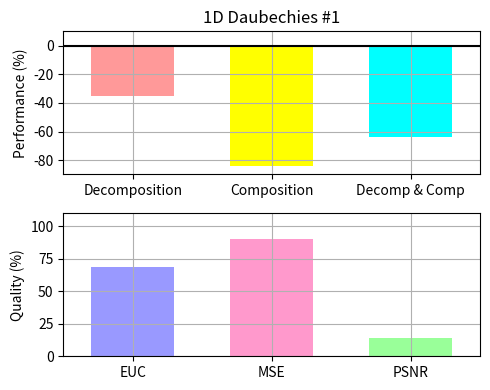

Write the Python code that produced this figure.
"""
Bar chart demo with pairs of bars grouped for easy comparison.
"""
import numpy as np
import matplotlib.pyplot as plt


n_groups = 3

# fig, ax = plt.subplots(nrows=3, sharex=True, figsize=(5, 6))
fig = plt.figure(figsize=(5, 4))
fig.subplots_adjust(hspace=0.01)

ax = []

ax.append(fig.add_subplot(211))
ax.append(fig.add_subplot(212))

#ax.append(fig.add_subplot(311))
#ax.append(fig.add_subplot(312, sharex=ax[0]))
#ax.append(fig.add_subplot(313))

patterns1 = ('/', '\\', '-', '|')
patterns2 = ('o', 'O', '.', '*')

index = np.arange(n_groups)
bar_width = 0.6

opacity = 1.0
# colors1 = (1.0, 0.6, 0.6)
# colors2 = (1.0, 0.6, 0.6)
colors1 = [(1.0, 0.6, 0.6), (1.0, 1.0, 0.0), (0.0, 1.0, 1.0)]
colors2 = [(0.6, 0.6, 1.0), (1.0, 0.6, 0.8), (0.6, 1.0, 0.6)]
error_config = {'ecolor': '0.3'}

plt.sca(ax[0])

developed = (-35.4043, -84.2208, -64.0632)
std_dev = (0.0, 0.0, 0.0)

plt.ylabel('Performance (%)')
plt.title('1D Daubechies #1')
plt.xticks(index, ('Decomposition', 'Composition', 'Decomp & Comp'))
plt.grid(True)
plt.ylim([-90.0,10.0])
# ax[0].xaxis.set_visible(False)

Performance = ax[0].bar(index, developed, bar_width,
                 alpha=opacity,
                 color=colors1,
                 yerr=std_dev,
                 error_kw=error_config,
                 label='Developed',
                 align='center')

# for bar, pattern in zip(Speedup, patterns1):
#     bar.set_hatch(pattern)

plt.xlim([min(index) - 0.5, max(index) + 0.5])
plt.axhline(y=0, xmin=min(index) - 0.5, xmax=max(index) + 0.5, color='black')

# plt.legend(loc='upper left', prop={'size':11})

# plt.sca(ax[1])

# developedError = (-3.425046E+004, -2.140426E+003, -2.036283E+007)

# plt.ylabel('Accuracy (%)')
# plt.xticks(index, ('Decomposition', 'Composition', 'Decomp & Comp'))
# plt.grid(True)
# plt.ylim([-0.3E+008,0.0])

# Errors = ax[1].bar(index, developedError, bar_width,
#                  alpha=opacity,
#                  color=colors1,
#                  #yerr=std_ori,
#                  error_kw=error_config,
#                  label='Developed',
#                  align='center')

plt.sca(ax[1])

MetricResults = (68.3751, 89.9987, 13.7316)


plt.ylabel('Quality (%)')
plt.xticks(index, ('EUC', 'MSE', 'PSNR'))
plt.grid(True)
plt.ylim([0.0,110.0])
plt.xlim([min(index) - 0.5, max(index) + 0.5])

Metrics = ax[1].bar(index, MetricResults, bar_width,
                 alpha=opacity,
                 color=colors2,
                 #yerr=std_ori,
                 error_kw=error_config,
                 label='Developed',
                 align='center')

plt.tight_layout()
#plt.show()
fig.savefig("test5-1048576.pdf", format='pdf')